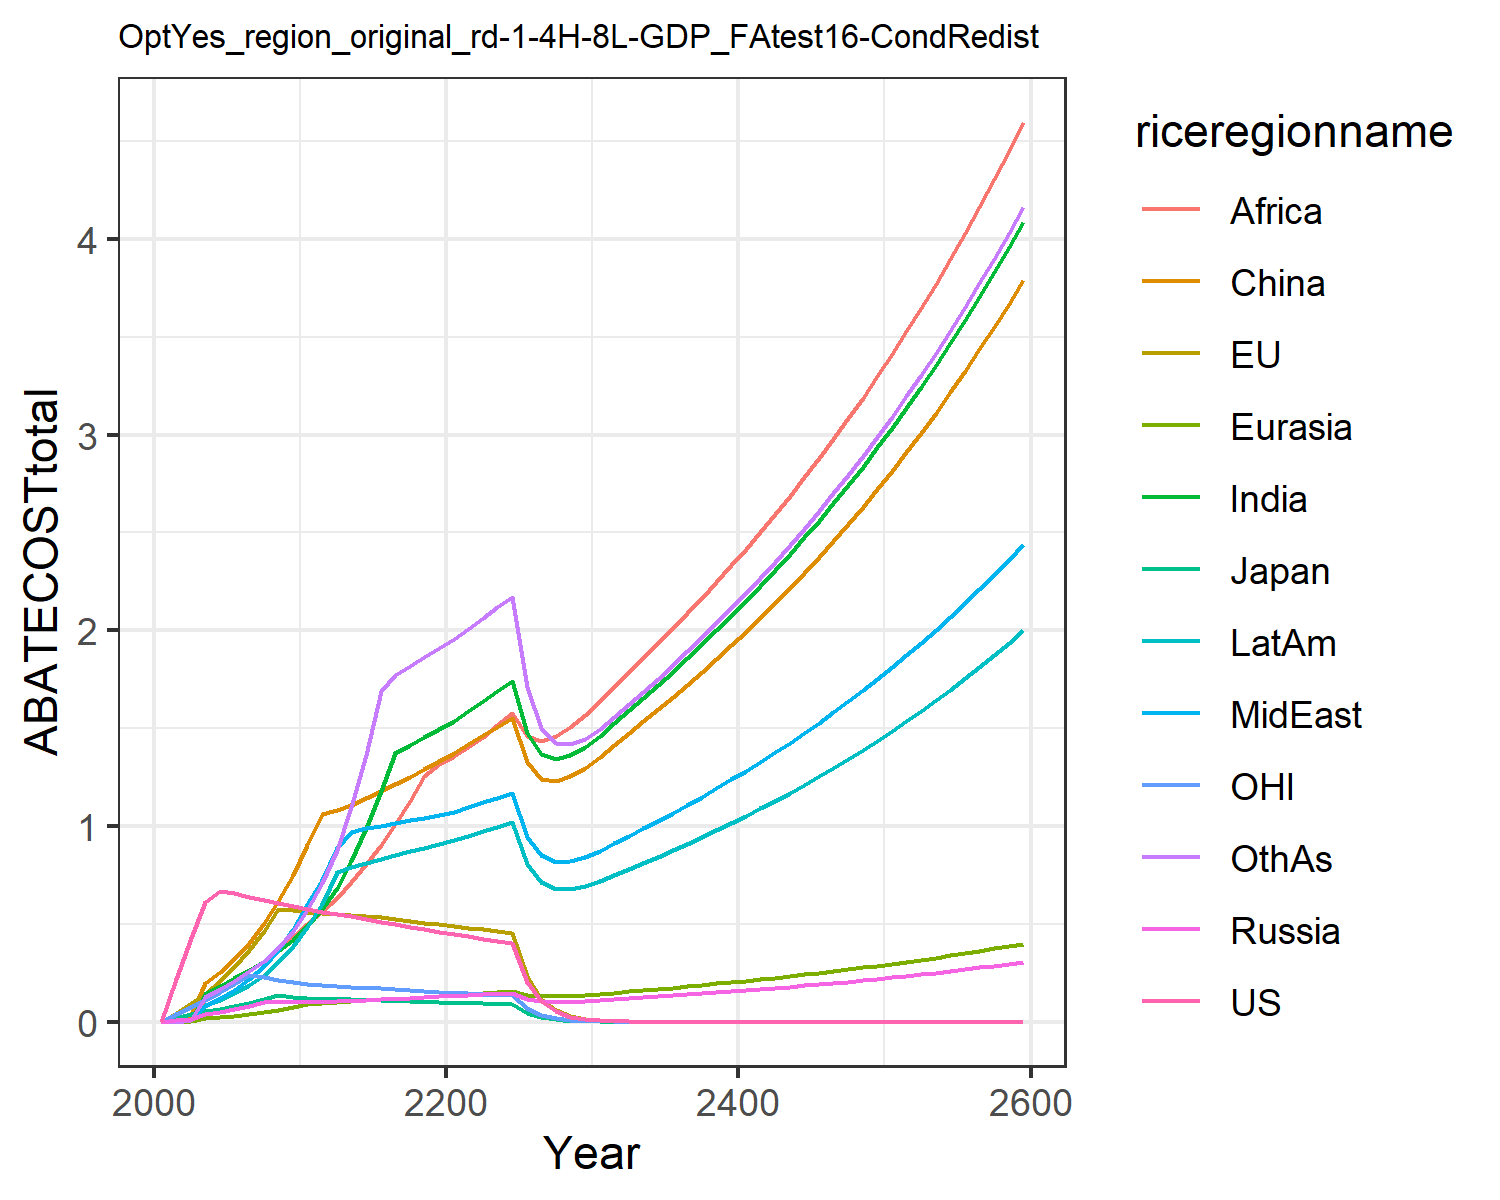

The data file committed next to this chart (first rows):
0.0, 0.0, 0.0, 0.0, 0.0, 0.0, 0.0, 0.0, 0.0, 0.0, 0.0, 0.0
0.2159, 0.04315, 0.02158, 0.00688, 0.0004985, 0.008979, 0.0002303, 0.003749, 3.206273154767375e-5, 0.002286, 0.03713, 0.0002132
0.4288, 0.09378, 0.04123, 0.0163, 0.002466, 0.03416, 0.008568, 0.01422, 0.00592, 0.0109, 0.07642, 0.007523
0.6093, 0.1435, 0.05575, 0.03722, 0.01927, 0.1958, 0.144, 0.08165, 0.1167, 0.08313, 0.1113, 0.1268
0.6684, 0.2056, 0.06451, 0.04904, 0.02441, 0.256, 0.1838, 0.1187, 0.1611, 0.1125, 0.1503, 0.1666
0.6564, 0.2793, 0.0788, 0.06323, 0.0304, 0.3226, 0.224, 0.1635, 0.2107, 0.1464, 0.1922, 0.2094
0.6389, 0.3649, 0.09752, 0.08056, 0.03805, 0.4042, 0.266, 0.2174, 0.2613, 0.1881, 0.2368, 0.257
0.6223, 0.4643, 0.118, 0.1006, 0.04765, 0.5035, 0.3109, 0.2841, 0.3116, 0.2404, 0.2271, 0.3118
0.6068, 0.5777, 0.1355, 0.1042, 0.0593, 0.619, 0.3608, 0.3669, 0.3663, 0.305, 0.2137, 0.3784
0.5926, 0.5704, 0.1266, 0.1009, 0.07307, 0.7471, 0.4191, 0.474, 0.4283, 0.3849, 0.2013, 0.4635
0.5777, 0.5587, 0.1212, 0.09971, 0.09073, 0.9031, 0.4882, 0.5999, 0.4982, 0.4845, 0.1928, 0.5711
0.561, 0.5539, 0.1184, 0.1014, 0.09636, 1.059, 0.5739, 0.7233, 0.5655, 0.6035, 0.1875, 0.7106
0.5515, 0.5526, 0.1171, 0.1047, 0.1004, 1.082, 0.6856, 0.8866, 0.6331, 0.7657, 0.1839, 0.8797
0.5388, 0.5478, 0.115, 0.108, 0.1045, 1.109, 0.8218, 0.9716, 0.7114, 0.7889, 0.1794, 1.095
0.5249, 0.541, 0.1125, 0.1115, 0.1092, 1.144, 0.9883, 0.9877, 0.8045, 0.8126, 0.1747, 1.365
0.5109, 0.533, 0.1099, 0.1149, 0.1137, 1.179, 1.181, 1.002, 0.9037, 0.8337, 0.17, 1.691
0.4973, 0.5244, 0.1074, 0.1183, 0.1181, 1.214, 1.373, 1.015, 1.011, 0.8532, 0.1654, 1.772
0.4841, 0.5155, 0.1048, 0.1218, 0.1226, 1.251, 1.414, 1.029, 1.129, 0.8716, 0.1609, 1.819
0.4715, 0.5064, 0.1023, 0.1255, 0.1273, 1.29, 1.454, 1.042, 1.257, 0.8895, 0.1566, 1.865
0.4595, 0.4971, 0.09994, 0.1294, 0.1321, 1.331, 1.494, 1.056, 1.315, 0.9071, 0.1525, 1.908
0.4478, 0.4882, 0.09766, 0.1334, 0.1372, 1.375, 1.538, 1.074, 1.357, 0.927, 0.1487, 1.955
0.4361, 0.4797, 0.09549, 0.137, 0.1422, 1.419, 1.587, 1.096, 1.403, 0.9498, 0.145, 2.009
0.4249, 0.4713, 0.09342, 0.1402, 0.1471, 1.463, 1.639, 1.121, 1.454, 0.9735, 0.1415, 2.064
0.4142, 0.463, 0.09142, 0.1433, 0.1519, 1.506, 1.691, 1.145, 1.515, 0.9967, 0.1382, 2.118
0.404, 0.4549, 0.0895, 0.1465, 0.1568, 1.55, 1.743, 1.171, 1.577, 1.02, 0.135, 2.171
0.2046, 0.2319, 0.04548, 0.1183, 0.137, 1.327, 1.475, 0.9458, 1.461, 0.8064, 0.06849, 1.708
0.1036, 0.1182, 0.02311, 0.1063, 0.1298, 1.242, 1.367, 0.8492, 1.436, 0.7115, 0.03474, 1.499
0.05247, 0.06019, 0.01174, 0.1025, 0.1292, 1.229, 1.343, 0.8185, 1.458, 0.6782, 0.01762, 1.423
0.02657, 0.03065, 0.005965, 0.103, 0.1321, 1.253, 1.363, 0.822, 1.505, 0.6772, 0.00894, 1.416
0.01346, 0.0156, 0.00303, 0.1058, 0.1368, 1.298, 1.406, 0.8434, 1.567, 0.6931, 0.004534, 1.446
0.006804, 0.007917, 0.001535, 0.1097, 0.1426, 1.353, 1.461, 0.8744, 1.636, 0.718, 0.002295, 1.496
0.003433, 0.004007, 0.0007758, 0.1144, 0.1489, 1.413, 1.525, 0.9111, 1.711, 0.7479, 0.001158, 1.557
0.001732, 0.002026, 0.0003917, 0.1192, 0.1554, 1.474, 1.59, 0.9497, 1.786, 0.7792, 0.0005842, 1.622
0.000873, 0.001024, 0.0001977, 0.124, 0.1617, 1.535, 1.655, 0.9881, 1.86, 0.8105, 0.0002946, 1.687
0.0004401, 0.0005171, 9.976366255654075e-5, 0.129, 0.1682, 1.596, 1.721, 1.027, 1.934, 0.8426, 0.0001485, 1.753
0.0002218, 0.0002611, 5.032932155097269e-5, 0.134, 0.1748, 1.658, 1.788, 1.067, 2.01, 0.8755, 7.48515590478013e-5, 1.822
0.0001118, 0.0001318, 2.538733751009775e-5, 0.1392, 0.1815, 1.722, 1.857, 1.109, 2.088, 0.9091, 3.772647775871436e-5, 1.892
5.636668819710366e-5, 6.65247757038477e-5, 1.280483390455701e-5, 0.1444, 0.1884, 1.788, 1.928, 1.151, 2.167, 0.9435, 1.9013887049025093e-5, 1.963
2.8411983895468506e-5, 3.357062501182371e-5, 6.458020137814989e-6, 0.1498, 0.1955, 1.854, 2, 1.194, 2.248, 0.9788, 9.582539472908576e-6, 2.037
1.4321186301683704e-5, 1.6938373877267266e-5, 3.256855612608367e-6, 0.1554, 0.2027, 1.923, 2.074, 1.238, 2.331, 1.015, 4.829237631776005e-6, 2.112
7.218640639586559e-6, 8.545300915526543e-6, 1.642383888496657e-6, 0.1611, 0.2101, 1.993, 2.15, 1.283, 2.417, 1.052, 2.433697530118914e-6, 2.189
3.6385717976672014e-6, 4.3105448420030445e-6, 8.281907765665503e-7, 0.1669, 0.2177, 2.065, 2.227, 1.329, 2.504, 1.09, 1.2264385197176852e-6, 2.268
1.834025874799035e-6, 2.174157863836776e-6, 4.1760683006215023e-7, 0.1729, 0.2255, 2.14, 2.307, 1.377, 2.594, 1.129, 6.180403517117861e-7, 2.35
9.244400466882057e-7, 1.096499392594377e-6, 2.1056583354436702e-7, 0.179, 0.2336, 2.216, 2.389, 1.426, 2.686, 1.17, 3.1144421092915916e-7, 2.433
4.659621192578516e-7, 5.529526659606481e-7, 1.0616777636107466e-7, 0.1854, 0.2418, 2.294, 2.474, 1.476, 2.781, 1.211, 1.569410268881755e-7, 2.519
2.3486637525908704e-7, 2.7882594709411937e-7, 5.352828012218092e-8, 0.1919, 0.2503, 2.374, 2.561, 1.528, 2.879, 1.253, 7.908349805033327e-8, 2.608
1.1838298496809615e-7, 1.4058765130463166e-7, 2.698738057292493e-8, 0.1986, 0.259, 2.457, 2.65, 1.582, 2.979, 1.297, 3.985003744663081e-8, 2.699
5.966996801064896e-8, 7.088147079038558e-8, 1.3605862572881683e-8, 0.2054, 0.268, 2.542, 2.742, 1.636, 3.082, 1.342, 2.008007767351754e-8, 2.792
3.0076015894763934e-8, 3.573488224454408e-8, 6.859307500068679e-9, 0.2125, 0.2773, 2.63, 2.836, 1.693, 3.189, 1.388, 1.0118033930568123e-8, 2.889
1.515942481635586e-8, 1.8014755805308674e-8, 3.457993559195975e-9, 0.2198, 0.2868, 2.721, 2.934, 1.751, 3.298, 1.436, 5.0982514212935425e-9, 2.988
7.640873694618895e-9, 9.081192493944506e-9, 1.743245706723364e-9, 0.2273, 0.2966, 2.814, 3.034, 1.811, 3.411, 1.485, 2.5688634325817133e-9, 3.09
3.851245315149075e-9, 4.57759913438767e-9, 8.787883395763746e-10, 0.2351, 0.3067, 2.909, 3.137, 1.873, 3.527, 1.536, 1.2943618376460148e-9, 3.195
1.9411415922247197e-9, 2.3073566745117285e-9, 4.4299814551960966e-10, 0.2431, 0.3171, 3.008, 3.244, 1.936, 3.647, 1.588, 6.521771123869664e-10, 3.304
9.783880465948427e-10, 1.1629883740215837e-9, 2.2331202158045218e-10, 0.2513, 0.3278, 3.11, 3.354, 2.002, 3.77, 1.642, 3.2860246827486554e-10, 3.415
4.931317730941429e-10, 5.861666428523496e-10, 1.1256813053009664e-10, 0.2598, 0.3389, 3.215, 3.467, 2.069, 3.898, 1.697, 1.6556622078756354e-10, 3.531
2.4854944729243035e-10, 2.95429056442728e-10, 5.674302673660461e-11, 0.2685, 0.3503, 3.323, 3.584, 2.139, 4.029, 1.754, 8.341967967379074e-11, 3.65
1.2527391173377185e-10, 1.4889251609718056e-10, 2.860248274330267e-11, 0.2775, 0.3621, 3.435, 3.704, 2.211, 4.164, 1.813, 4.2030192326259986e-11, 3.772
6.314028743353713e-11, 7.503798301641359e-11, 1.4417488536871005e-11, 0.2868, 0.3742, 3.55, 3.828, 2.285, 4.304, 1.874, 2.1176321027249152e-11, 3.898
3.1823695627467366e-11, 3.781629916316721e-11, 7.267257813874167e-12, 0.2964, 0.3867, 3.668, 3.956, 2.361, 4.447, 1.936, 1.0669304477039873e-11, 4.029
1.6039575738346643e-11, 1.9057563176259253e-11, 3.663084857560928e-12, 0.3063, 0.3996, 3.791, 4.088, 2.44, 4.596, 2.001, 5.3754935322331554e-12, 4.163
